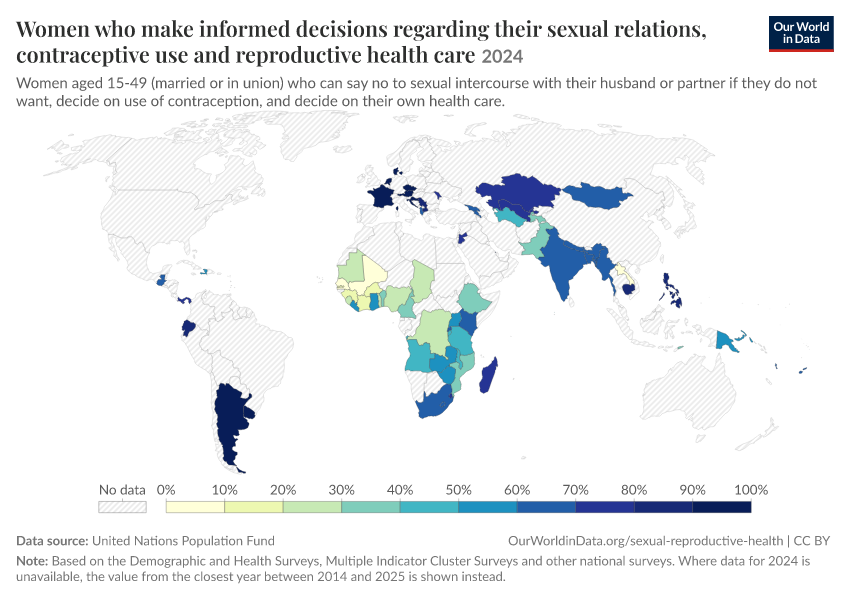

The file beside this chart, header and first rows:
Entity, Code, Year, Proportion of women who make their own i…, Proportion of women who make their own i…
Albania, ALB, 2024, 61.9, 2018
Angola, AGO, 2024, 43.3, 2023
Argentina, ARG, 2024, 92.1, 2022
Armenia, ARM, 2024, 61.8, 2016
Austria, AUT, 2024, 96.1, 2023
Bahrain, BHR, 2024, 86.5, 2018
Bangladesh, BGD, 2024, 63.8, 2018
Benin, BEN, 2024, 31.6, 2022
Burkina Faso, BFA, 2024, 11.6, 2021
Burundi, BDI, 2024, 40.3, 2017
Cambodia, KHM, 2024, 80.3, 2022
Cameroon, CMR, 2024, 34.8, 2018
Chad, TCD, 2024, 27.1, 2015
Cote d'Ivoire, CIV, 2024, 18.7, 2021
Croatia, HRV, 2024, 95.4, 2023
Czechia, CZE, 2024, 95.2, 2022
Democratic Republic of Congo, COD, 2024, 24.1, 2023
Denmark, DNK, 2024, 94.9, 2021
East Timor, TLS, 2024, 35.9, 2016
Ecuador, ECU, 2024, 86.7, 2018
Eswatini, SWZ, 2024, 73, 2022
Ethiopia, ETH, 2024, 38, 2016
Fiji, FJI, 2024, 61.6, 2021
France, FRA, 2024, 95.8, 2023
Gambia, GMB, 2024, 19.5, 2020
Georgia, GEO, 2024, 64.6, 2018
Ghana, GHA, 2024, 51.7, 2022
Guatemala, GTM, 2024, 64.8, 2015
Guinea, GIN, 2024, 15.2, 2018
Haiti, HTI, 2024, 57.1, 2017
India, IND, 2024, 65.6, 2021
Jordan, JOR, 2024, 76.2, 2023
Kazakhstan, KAZ, 2024, 72.9, 
Kenya, KEN, 2024, 64.8, 2022
Laos, LAO, 2024, 0, 2023
Lesotho, LSO, 2024, 68.6, 
Liberia, LBR, 2024, 58.8, 2020
Madagascar, MDG, 2024, 72, 2021
Malawi, MWI, 2024, 42.3, 
Maldives, MDV, 2024, 53.9, 2017
Mali, MLI, 2024, 3.1, 2023
Mauritania, MRT, 2024, 25.3, 2021
Moldova, MDA, 2024, 71.9, 2020
Mongolia, MNG, 2024, 63.2, 2018
Mozambique, MOZ, 2024, 30.9, 2023
Myanmar, MMR, 2024, 67.5, 2016
Nepal, NPL, 2024, 62.6, 2022
Netherlands, NLD, 2024, 98.1, 2023
Nigeria, NGA, 2024, 28.8, 
North Macedonia, MKD, 2024, 88.1, 2019
Pakistan, PAK, 2024, 31.5, 2018
Panama, PAN, 2024, 79.1, 2014
Papua New Guinea, PNG, 2024, 56.7, 2018
Philippines, PHL, 2024, 82.3, 2022
Rwanda, RWA, 2024, 61.3, 2020
Senegal, SEN, 2024, 8, 2023
Serbia, SRB, 2024, 84.2, 2019
Sierra Leone, SLE, 2024, 27.8, 2019
South Africa, ZAF, 2024, 60.5, 2016
Tajikistan, TJK, 2024, 32.5, 2023
... 9 more rows
